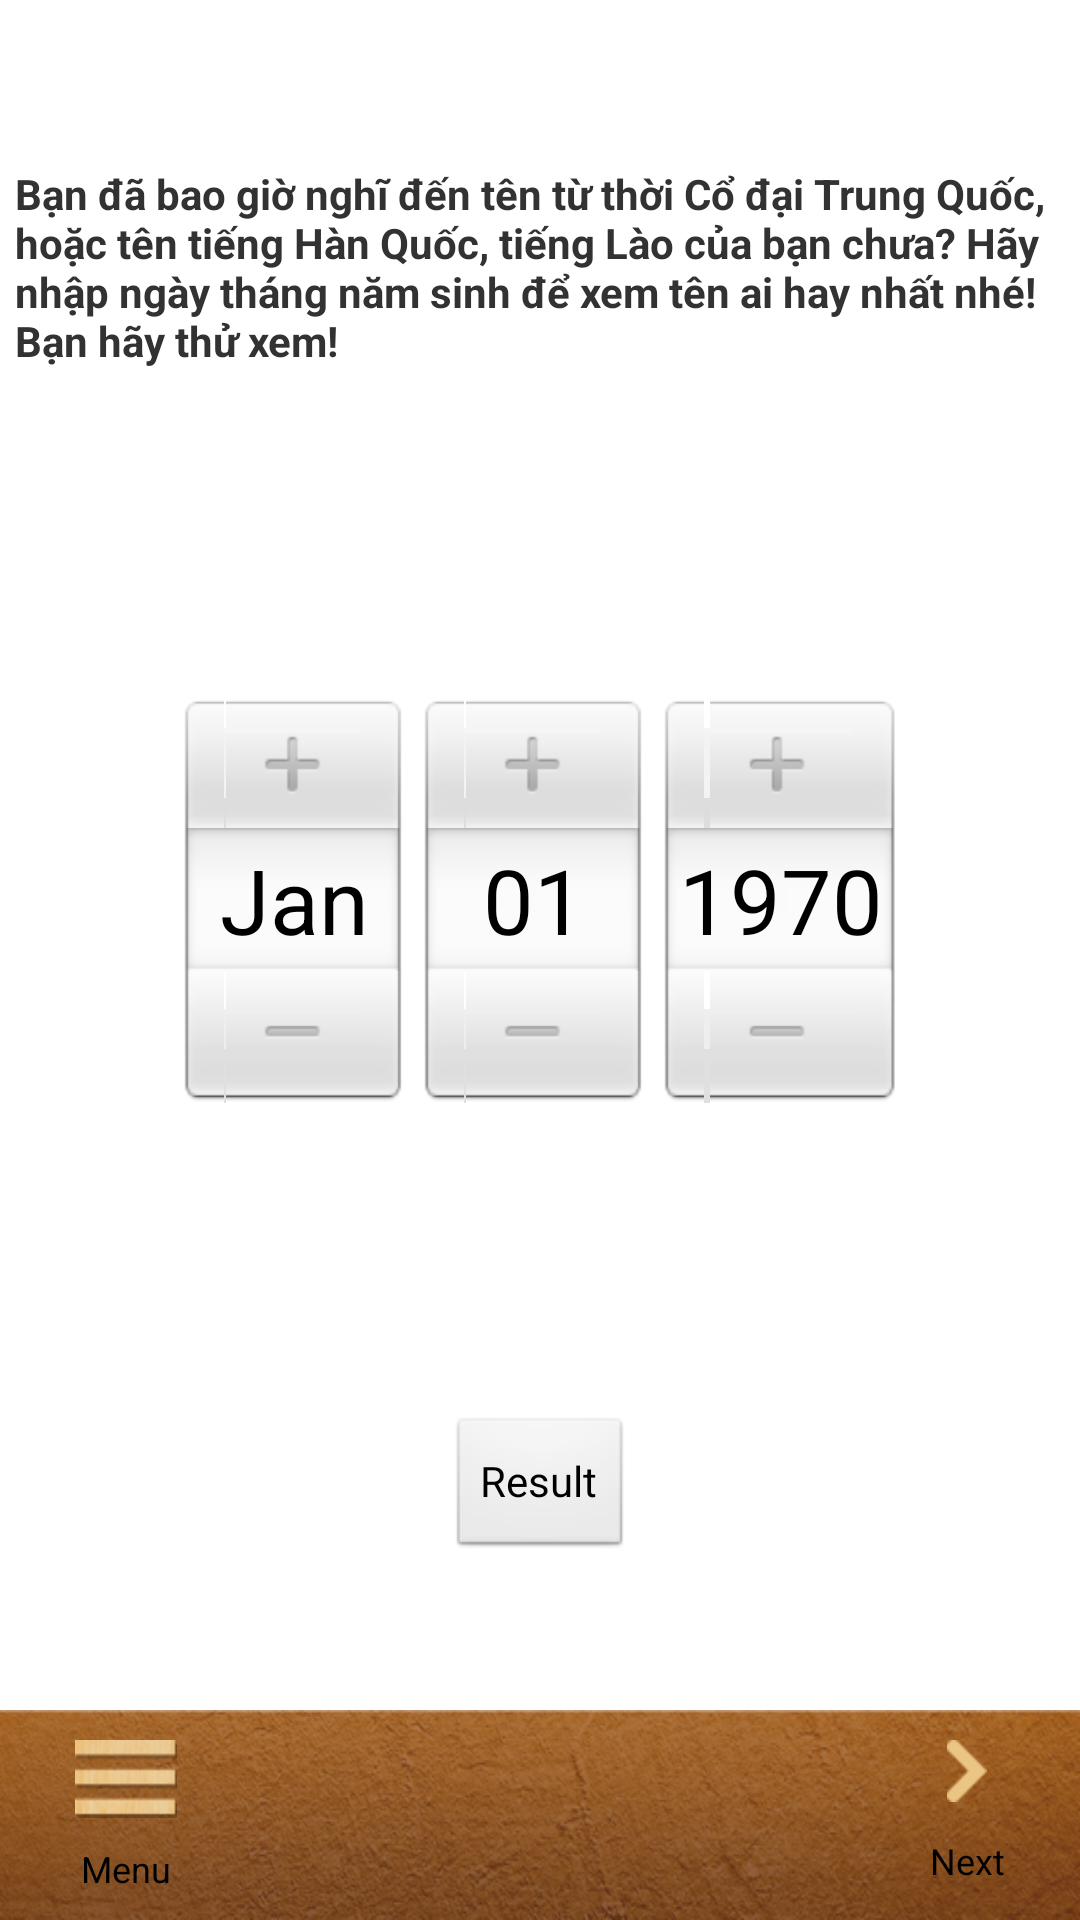

This screen was rendered from an Android layout file. Write that file and the resources it references.
<!-- AndroidManifest.xml: application theme AppTheme -->
<!-- res/layout/view_foreign_name_layout.xml -->
<?xml version="1.0" encoding="utf-8"?>
<LinearLayout xmlns:android="http://schemas.android.com/apk/res/android"
    android:layout_width="match_parent"
    android:layout_height="match_parent"
    android:gravity="center"
    android:orientation="vertical" >

    <TextView
        android:id="@+id/view_foreign_instruction_txt"
        android:layout_width="match_parent"
        android:layout_height="wrap_content"
        android:layout_marginTop="50dp"
        android:padding="5dp"
        android:text="@string/view_foreign_instruction_txt"
        android:textStyle="bold" />

    <DatePicker
        android:id="@+id/view_foreign_datePicker"
        android:layout_width="match_parent"
        android:layout_height="0dip"
        android:layout_weight="1"
        android:calendarViewShown="false" />

    <Button
        android:id="@+id/view_foreign_btnResult"
        android:layout_width="wrap_content"
        android:layout_height="wrap_content"
        android:layout_marginBottom="50dp"
        android:text="Result" />

    <include layout="@layout/main_menu" />

</LinearLayout>
<!-- res/layout/main_menu.xml (included above) -->
<?xml version="1.0" encoding="utf-8"?>
<LinearLayout xmlns:android="http://schemas.android.com/apk/res/android"
    android:layout_width="match_parent"
    android:layout_height="@dimen/main_menu_height"
    android:background="@drawable/bar_menu"
    android:orientation="horizontal" >

    <Button
        android:id="@+id/btn_menu_main"
        android:layout_width="wrap_content"
        android:layout_height="match_parent"
        android:layout_weight="1"
        android:background="@android:color/transparent"
        android:drawableTop="@drawable/icon_danhmuc"
        android:paddingTop="10dp"
        android:layout_gravity="center_vertical"
        android:text="Menu"
        android:textSize="12sp" />

    <LinearLayout
        android:layout_width="0dip"
        android:layout_height="match_parent"
        android:layout_weight="4" >

        <android.support.v4.view.ViewPager
            android:id="@+id/menuPager"
            android:layout_width="match_parent"
            android:layout_height="match_parent" />
    </LinearLayout>

    <Button
        android:id="@+id/btn_menu_control"
        android:layout_width="wrap_content"
        android:layout_height="match_parent"
        android:layout_weight="1"
        android:drawableTop="@drawable/icon_arrow"
        android:paddingTop="10dp"
        android:textSize="12sp"
        android:layout_gravity="center_vertical"
        android:background="@android:color/transparent"
        android:text="Next" />

</LinearLayout>
<!-- resources referenced by this layout -->
<resources>
  <dimen name="main_menu_height">70dp</dimen>
  <!-- drawable bar_menu: png bitmap (drawable-hdpi, 107663 bytes) -->
  <!-- drawable icon_arrow: png bitmap (drawable-hdpi, 1322 bytes) -->
  <!-- drawable icon_danhmuc: png bitmap (drawable-hdpi, 3960 bytes) -->
  <string name="view_foreign_instruction_txt">Bạn đã bao giờ nghĩ đến tên từ thời Cổ đại Trung Quốc, hoặc tên tiếng Hàn Quốc, tiếng Lào của bạn chưa? Hãy nhập ngày tháng năm sinh để xem tên ai hay nhất nhé! Bạn hãy thử xem! </string>
  <style name="AppTheme" parent="AppBaseTheme">
          
      </style>
  <style name="AppBaseTheme" parent="android:Theme.Light">
          
      </style>
</resources>
